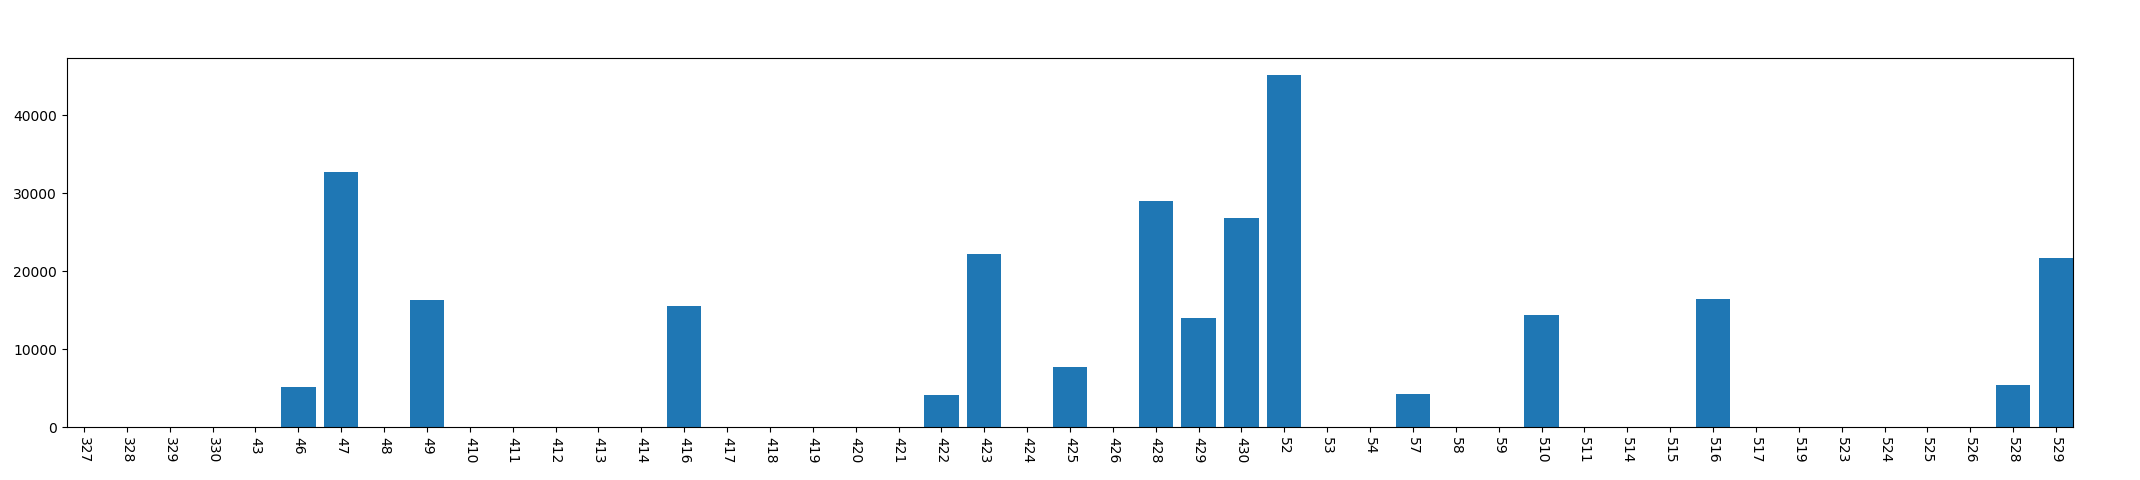

The file beside this chart, header and first rows:
, year, mon, day, phonecharge_time
0, 2013, 3, 27, 0
1, 2013, 3, 28, 0
2, 2013, 3, 29, 0
3, 2013, 3, 30, 0
4, 2013, 4, 3, 0
5, 2013, 4, 6, 5160
6, 2013, 4, 7, 32697
7, 2013, 4, 8, 0
8, 2013, 4, 9, 16247
9, 2013, 4, 10, 0
10, 2013, 4, 11, 0
11, 2013, 4, 12, 0
12, 2013, 4, 13, 0
13, 2013, 4, 14, 0
14, 2013, 4, 16, 15583
15, 2013, 4, 17, 0
16, 2013, 4, 18, 0
17, 2013, 4, 19, 0
18, 2013, 4, 20, 0
19, 2013, 4, 21, 0
20, 2013, 4, 22, 4091
21, 2013, 4, 23, 22210
22, 2013, 4, 24, 0
23, 2013, 4, 25, 7777
24, 2013, 4, 26, 0
25, 2013, 4, 28, 28931
26, 2013, 4, 29, 14021
27, 2013, 4, 30, 26753
28, 2013, 5, 2, 45101
29, 2013, 5, 3, 0
30, 2013, 5, 4, 0
31, 2013, 5, 7, 4295
32, 2013, 5, 8, 0
33, 2013, 5, 9, 0
34, 2013, 5, 10, 14329
35, 2013, 5, 11, 0
36, 2013, 5, 14, 0
37, 2013, 5, 15, 0
38, 2013, 5, 16, 16457
39, 2013, 5, 17, 0
40, 2013, 5, 19, 0
41, 2013, 5, 23, 0
42, 2013, 5, 24, 0
43, 2013, 5, 25, 0
44, 2013, 5, 26, 0
45, 2013, 5, 28, 5348
46, 2013, 5, 29, 21623
